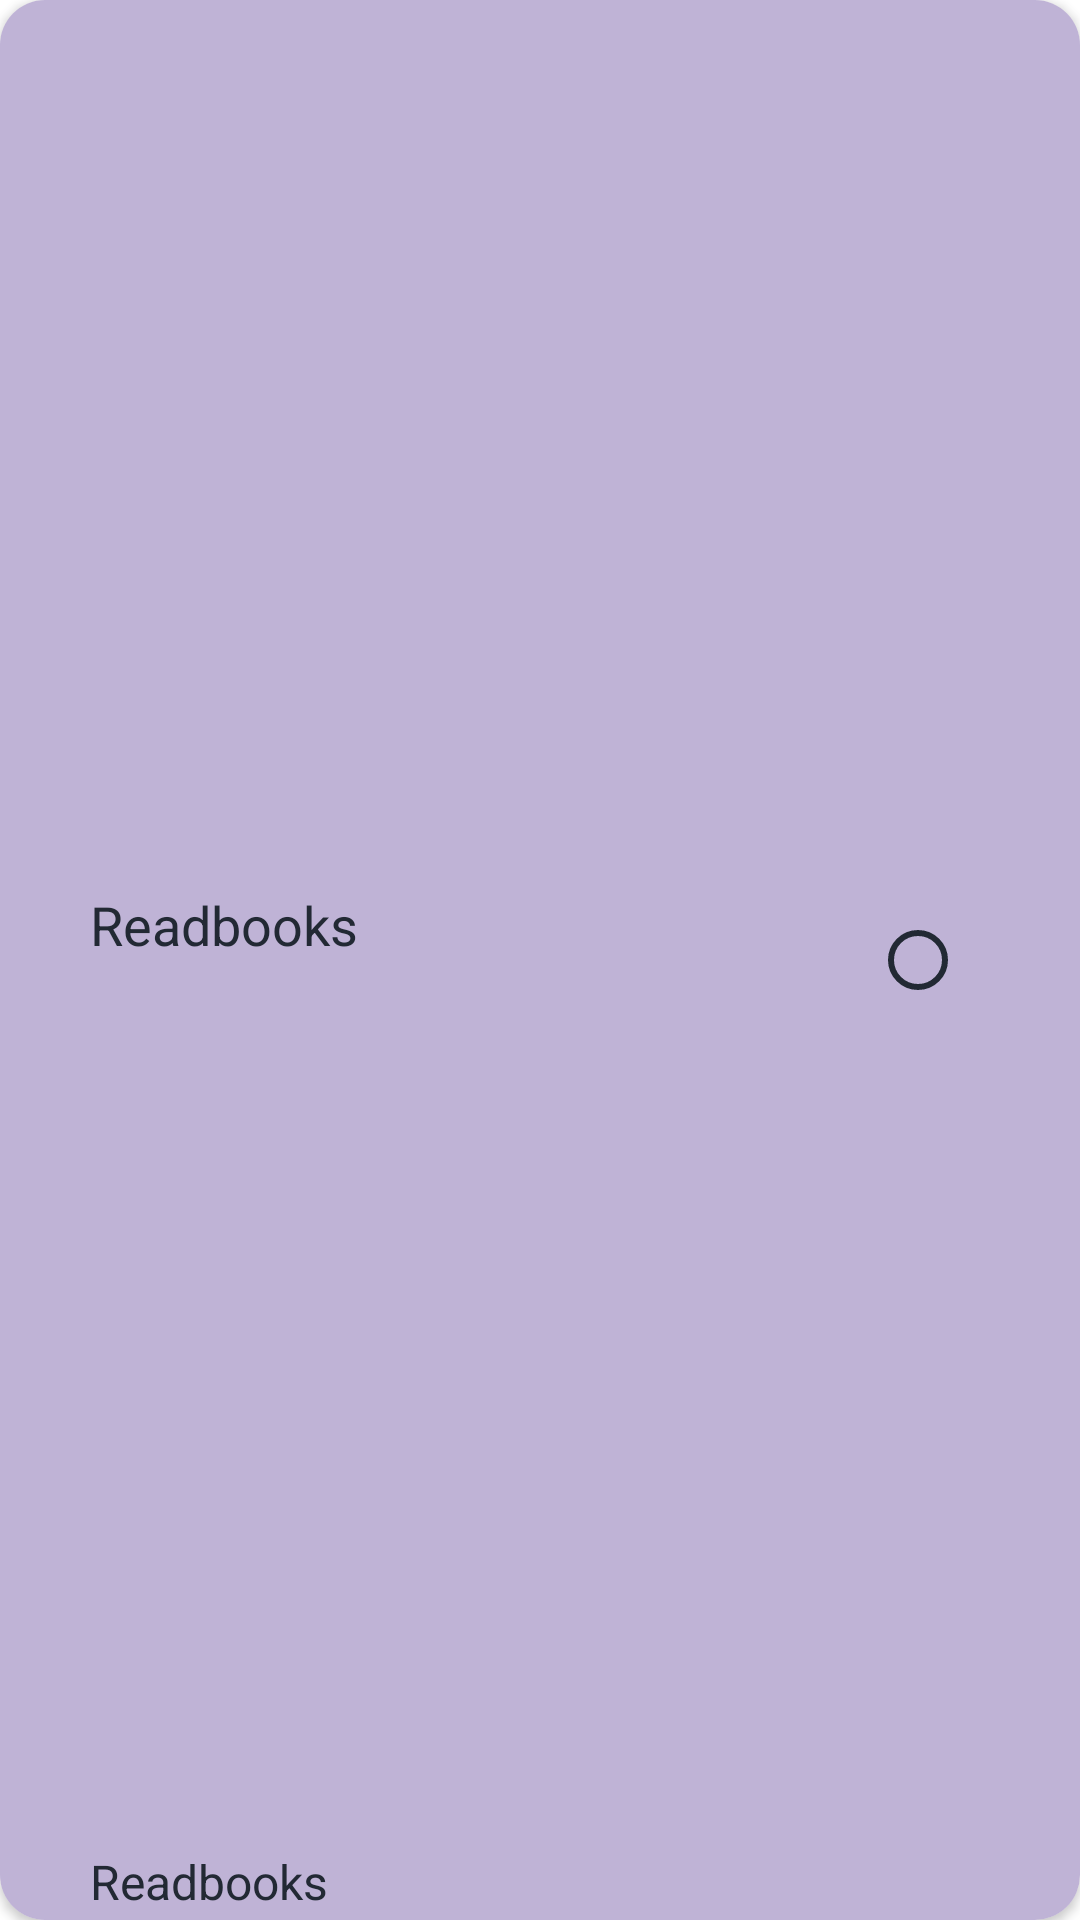

Write the Android layout XML for this screen, with the resource values it uses.
<!-- AndroidManifest.xml: application theme Theme.HabitTrackerApplication -->
<!-- res/layout/habit_item.xml -->
<?xml version="1.0" encoding="utf-8"?>
<androidx.cardview.widget.CardView xmlns:tools="http://schemas.android.com/tools"
    android:id="@+id/containr"
    xmlns:android="http://schemas.android.com/apk/res/android"
    android:layout_width="match_parent"
    android:layout_height="wrap_content"
    android:layout_marginStart="30dp"
    android:layout_marginEnd="30dp"
    android:layout_marginTop="10dp"
    android:layout_marginBottom="10dp"
    app:cardCornerRadius="15dp"
    xmlns:app="http://schemas.android.com/apk/res-auto">

    <androidx.constraintlayout.widget.ConstraintLayout
        android:layout_width="match_parent"
        android:layout_height="match_parent"
        android:background="@color/secondary_purple">

        <ImageView
            android:id="@+id/icon_iv"
            android:layout_width="@dimen/_50sdp"
            android:layout_height="@dimen/_50sdp"
            android:layout_alignParentStart="true"
            android:layout_alignParentBottom="true"
            android:layout_marginStart="20dp"
            android:src="@drawable/icon1"
            app:layout_constraintBottom_toBottomOf="parent"
            app:layout_constraintStart_toStartOf="parent"
            app:layout_constraintTop_toTopOf="parent" />


        <TextView
            android:id="@+id/habit_name_tv"
            android:layout_width="wrap_content"
            android:layout_height="wrap_content"
            android:layout_alignParentStart="true"
            android:layout_alignParentBottom="true"
            android:layout_marginStart="10dp"
            android:text="Readbooks"
            android:textColor="@color/primary_text"
            android:textSize="18dp"
            app:layout_constraintBottom_toTopOf="@+id/habit_days_tv"
            app:layout_constraintStart_toEndOf="@+id/icon_iv"
            app:layout_constraintTop_toTopOf="@+id/icon_iv" />

        <TextView
            android:id="@+id/habit_days_tv"
            android:layout_width="wrap_content"
            android:layout_height="wrap_content"
            android:layout_alignParentStart="true"
            android:layout_alignParentBottom="true"
            android:layout_marginBottom="2dp"
            android:text="Readbooks"
            android:textColor="@color/primary_text"
            android:textSize="16dp"
            app:layout_constraintBottom_toBottomOf="parent"
            app:layout_constraintStart_toStartOf="@+id/habit_name_tv" />

        <RadioButton
            android:id="@+id/complete_rb"
            android:layout_width="wrap_content"
            android:layout_height="wrap_content"
            android:layout_marginEnd="20dp"
            android:width="50dp"
            android:backgroundTint="@color/secondary_purple"
            android:buttonTint="@color/primary_text"
            app:layout_constraintBottom_toBottomOf="parent"
            app:layout_constraintEnd_toEndOf="parent"
            app:layout_constraintTop_toTopOf="parent" />

        <ImageView
            android:id="@+id/complete_iv"
            android:layout_width="24dp"
            android:layout_height="24dp"
            android:src="@drawable/green_mark"
            app:layout_constraintBottom_toBottomOf="@+id/complete_rb"
            app:layout_constraintEnd_toEndOf="@+id/complete_rb"
            app:layout_constraintStart_toStartOf="@+id/complete_rb"
            app:layout_constraintTop_toTopOf="@+id/complete_rb" />


    </androidx.constraintlayout.widget.ConstraintLayout>
</androidx.cardview.widget.CardView>
<!-- resources referenced by this layout -->
<resources>
  <color name="primary_text">#222934</color>
  <color name="secondary_purple">#BFB3D6</color>
  <!-- drawable icon1: png bitmap (drawable, 9853 bytes) -->
  <style name="Theme.HabitTrackerApplication" parent="Theme.MaterialComponents.DayNight.DarkActionBar">
  
          
          <item name="colorPrimary">@color/primary_purple</item>
          <item name="colorPrimaryVariant">@color/white</item>
          <item name="colorOnPrimary">@color/primary_text</item>
          
          <item name="colorSecondary">@color/secondary_purple</item>
          <item name="colorSecondaryVariant">@color/secondary_purple</item>
          <item name="colorOnSecondary">@color/primary_text</item>
          
          <item name="android:statusBarColor" tools:targetApi="l">?attr/colorPrimaryVariant</item>
          <item name="android:textColor">@color/primary_text</item>
          
      </style>
  <color name="primary_purple">#9F8DC1</color>
  <color name="white">#FFFFFFFF</color>
</resources>
